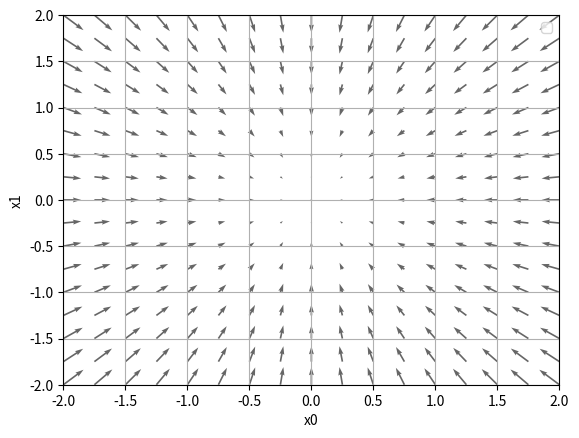
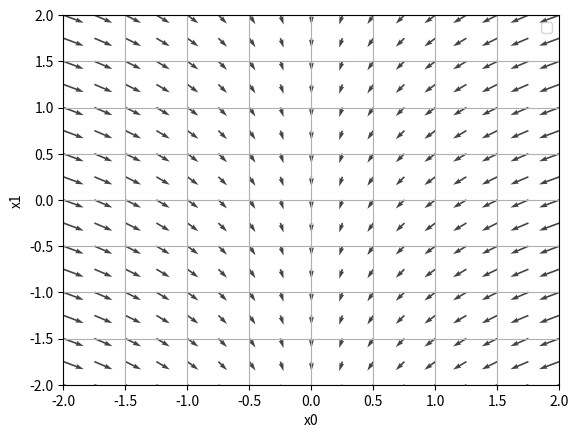

Write Python code to recreate these figures, in order.
# coding: utf-8
# [redacted]
import numpy as np
import matplotlib.pylab as plt
from mpl_toolkits.mplot3d import Axes3D


def numerical_gradient_2d(f, x, y):
    h = 1e-4
    grad_x = (f(x+h, y) - f(x-h, y)) / 2*h
    grad_y = (f(x, y+h) - f(x, y-h)) / 2*h
    return grad_x, grad_y


def function_2(x, y):
    return x**2 + y**2


def function_3(x, y):
    return x**2 + 2*y


if __name__ == '__main__':
    x0 = np.arange(-2, 2.5, 0.25)
    x1 = np.arange(-2, 2.5, 0.25)
    X, Y = np.meshgrid(x0, x1)

    X = X.flatten()
    Y = Y.flatten()

    grad_x, grad_y = numerical_gradient_2d(function_2, X, Y)
    plt.figure()
    plt.quiver(X, Y, -grad_x, -grad_y, angles="xy", color="#666666")  # ,headwidth=10,scale=40,color="#444444")
    plt.xlim([-2, 2])
    plt.ylim([-2, 2])
    plt.xlabel('x0')
    plt.ylabel('x1')
    plt.grid()
    plt.legend()
    plt.draw()
    plt.show()

    grad_x, grad_y = numerical_gradient_2d(function_3, X, Y)
    plt.figure()
    plt.quiver(X, Y, -grad_x, -grad_y, angles="xy", color="#444444")  # ,headwidth=10,scale=40,color="#444444")
    plt.xlim([-2, 2])
    plt.ylim([-2, 2])
    plt.xlabel('x0')
    plt.ylabel('x1')
    plt.grid()
    plt.legend()
    plt.draw()
    plt.show()
